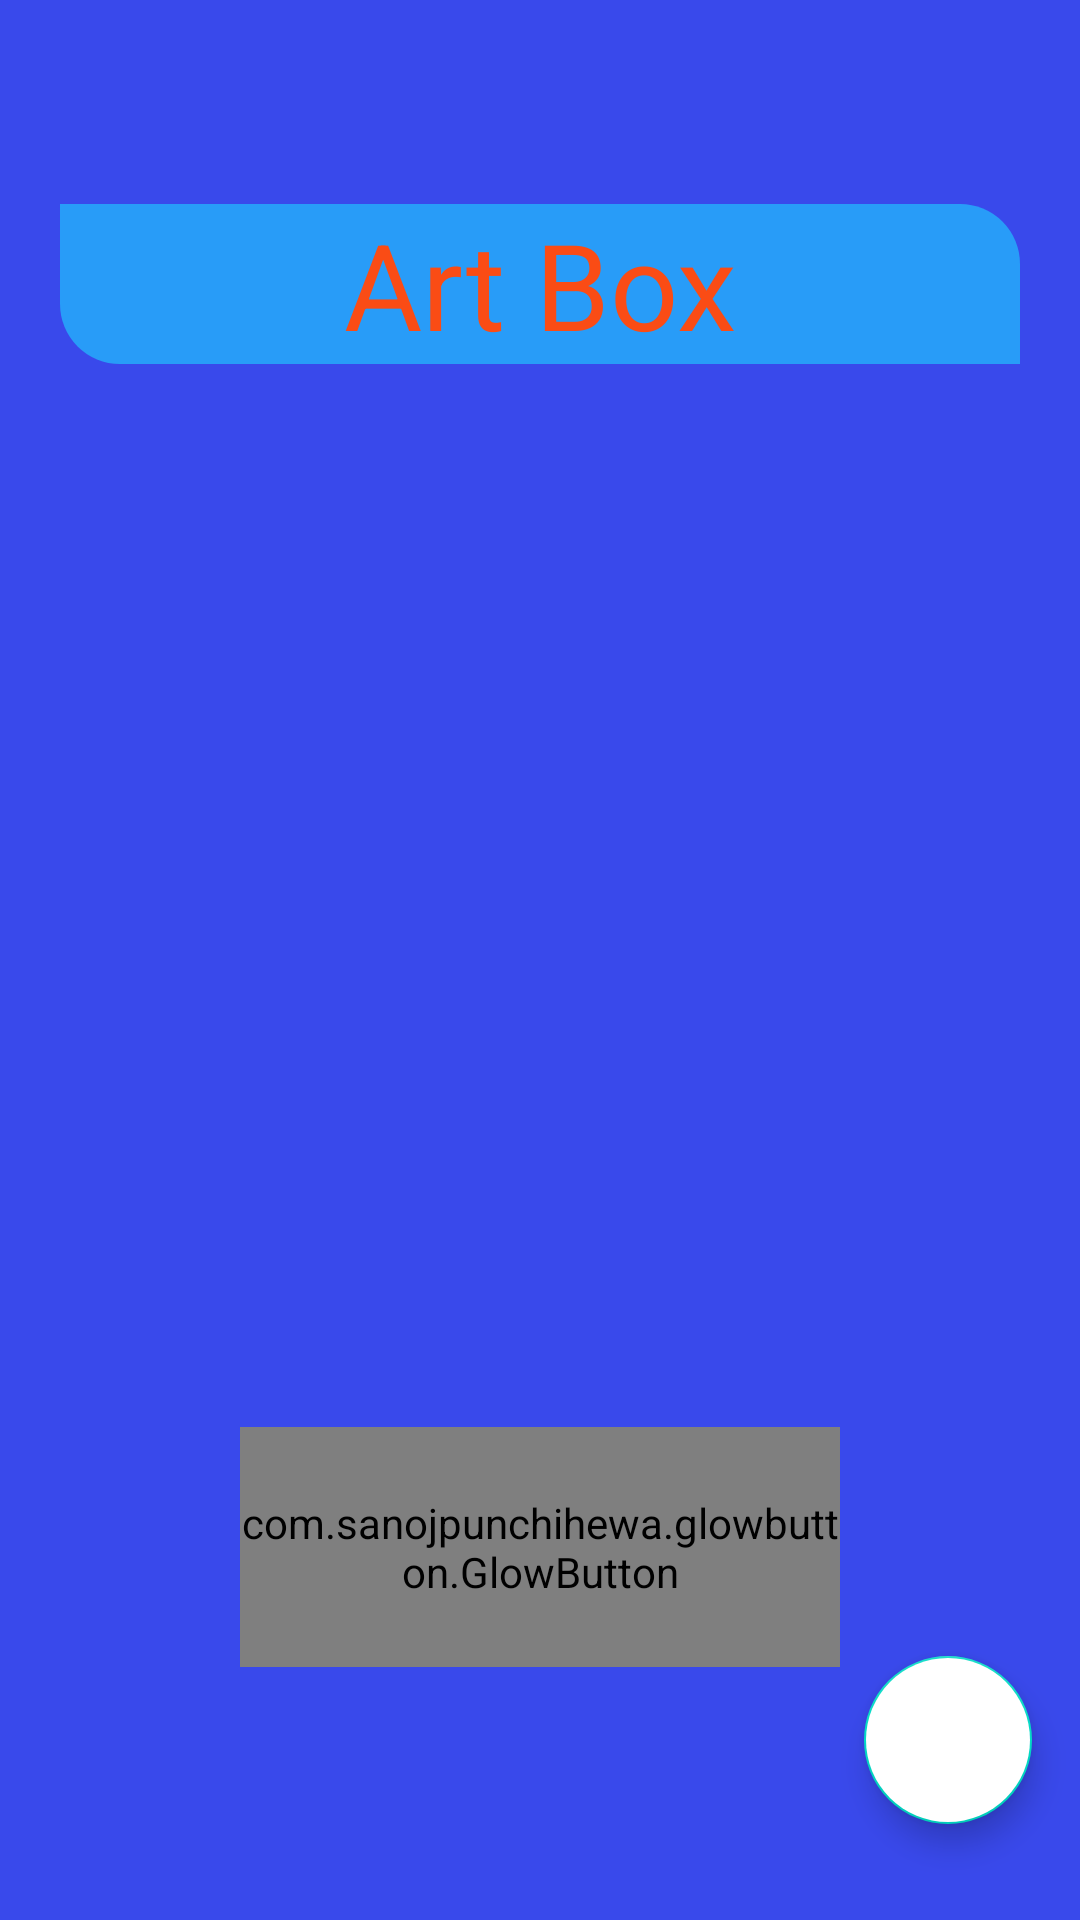

Reconstruct the res/layout file that produces this screen, plus the resources it refers to.
<!-- AndroidManifest.xml: application theme Theme.ArtBox -->
<!-- res/layout/activity_main.xml -->
<?xml version="1.0" encoding="utf-8"?>
<androidx.constraintlayout.widget.ConstraintLayout xmlns:android="http://schemas.android.com/apk/res/android"
    xmlns:app="http://schemas.android.com/apk/res-auto"
    xmlns:tools="http://schemas.android.com/tools"
    android:layout_width="match_parent"
    android:layout_height="match_parent"
    android:background="#3949EB"
    tools:context=".MainActivity">

    <com.google.android.material.floatingactionbutton.FloatingActionButton
        android:id="@+id/start"
        android:layout_width="56dp"
        android:layout_height="56dp"
        android:layout_marginEnd="16dp"
        android:layout_marginBottom="32dp"
        android:backgroundTint="@color/white"
        android:elevation="10dp"
        android:src="@drawable/ic_baseline_add_24"
        app:layout_constraintBottom_toBottomOf="parent"
        app:layout_constraintEnd_toEndOf="parent">

    </com.google.android.material.floatingactionbutton.FloatingActionButton>


    <TextView
        android:id="@+id/textView"
        android:layout_width="match_parent"
        android:layout_height="wrap_content"
        android:layout_marginLeft="20dp"
        android:layout_marginTop="68dp"
        android:layout_marginRight="20dp"
        android:background="@drawable/text_bg"
        android:fontFamily="sans-serif-thin"
        android:gravity="center_horizontal"
        android:text="Art Box"
        android:textAlignment="center"
        android:textColor="#FA4C15"
        android:textSize="40sp"
        android:textStyle="bold"
        app:layout_constraintEnd_toEndOf="parent"
        app:layout_constraintHorizontal_bias="1.0"
        app:layout_constraintStart_toStartOf="parent"
        app:layout_constraintTop_toTopOf="parent" />

    <ImageView
        android:id="@+id/imageView"
        android:layout_width="250dp"
        android:layout_height="250dp"
        app:layout_constraintBottom_toTopOf="@+id/edit"
        app:layout_constraintEnd_toEndOf="parent"
        app:layout_constraintHorizontal_bias="0.5"
        app:layout_constraintStart_toStartOf="parent"
        app:layout_constraintTop_toBottomOf="@+id/textView"
        app:layout_constraintVertical_chainStyle="packed"
        app:srcCompat="@drawable/picture" />

    <com.sanojpunchihewa.glowbutton.GlowButton
        android:id="@+id/edit"
        android:layout_width="200dp"
        android:layout_height="80dp"
        android:layout_centerInParent="true"
        android:text="Let's Edit"
        android:textStyle="bold"
        android:layout_marginTop="20dp"
        android:textColor="@color/white"
        app:buttonColor="@color/colorPrimary"
        app:cornerRadius="50dp"
        app:glowColor="@color/colorPrimary"
        app:layout_constraintBottom_toBottomOf="parent"
        app:layout_constraintEnd_toEndOf="@+id/imageView"
        app:layout_constraintHorizontal_bias="0.5"
        app:layout_constraintStart_toStartOf="@+id/imageView"
        app:layout_constraintTop_toBottomOf="@+id/imageView"
        app:pressedGlowSize="25dp"
        app:unpressedGlowSize="20dp" />

</androidx.constraintlayout.widget.ConstraintLayout>
<!-- resources referenced by this layout -->
<resources>
  <color name="colorPrimary">#0F9D58</color>
  <color name="white">#FFFFFFFF</color>
  <!-- drawable text_bg (drawable) -->
  <?xml version="1.0" encoding="utf-8"?>
  <shape xmlns:android="http://schemas.android.com/apk/res/android">
  
      <solid android:color="#289CF8">
  
      </solid>
      <corners android:topRightRadius="20dp"
          android:bottomLeftRadius="20dp">
  
      </corners>
  
  </shape>
  <style name="Theme.ArtBox" parent="Theme.AppCompat.Light.DarkActionBar">
          
          <item name="colorPrimary">@color/purple_500</item>
          <item name="colorPrimaryDark">@color/purple_700</item>
          <item name="colorAccent">@color/teal_200</item>
          
      </style>
  <color name="purple_500">#FF6200EE</color>
  <color name="purple_700">#FF3700B3</color>
  <color name="teal_200">#FF03DAC5</color>
</resources>
